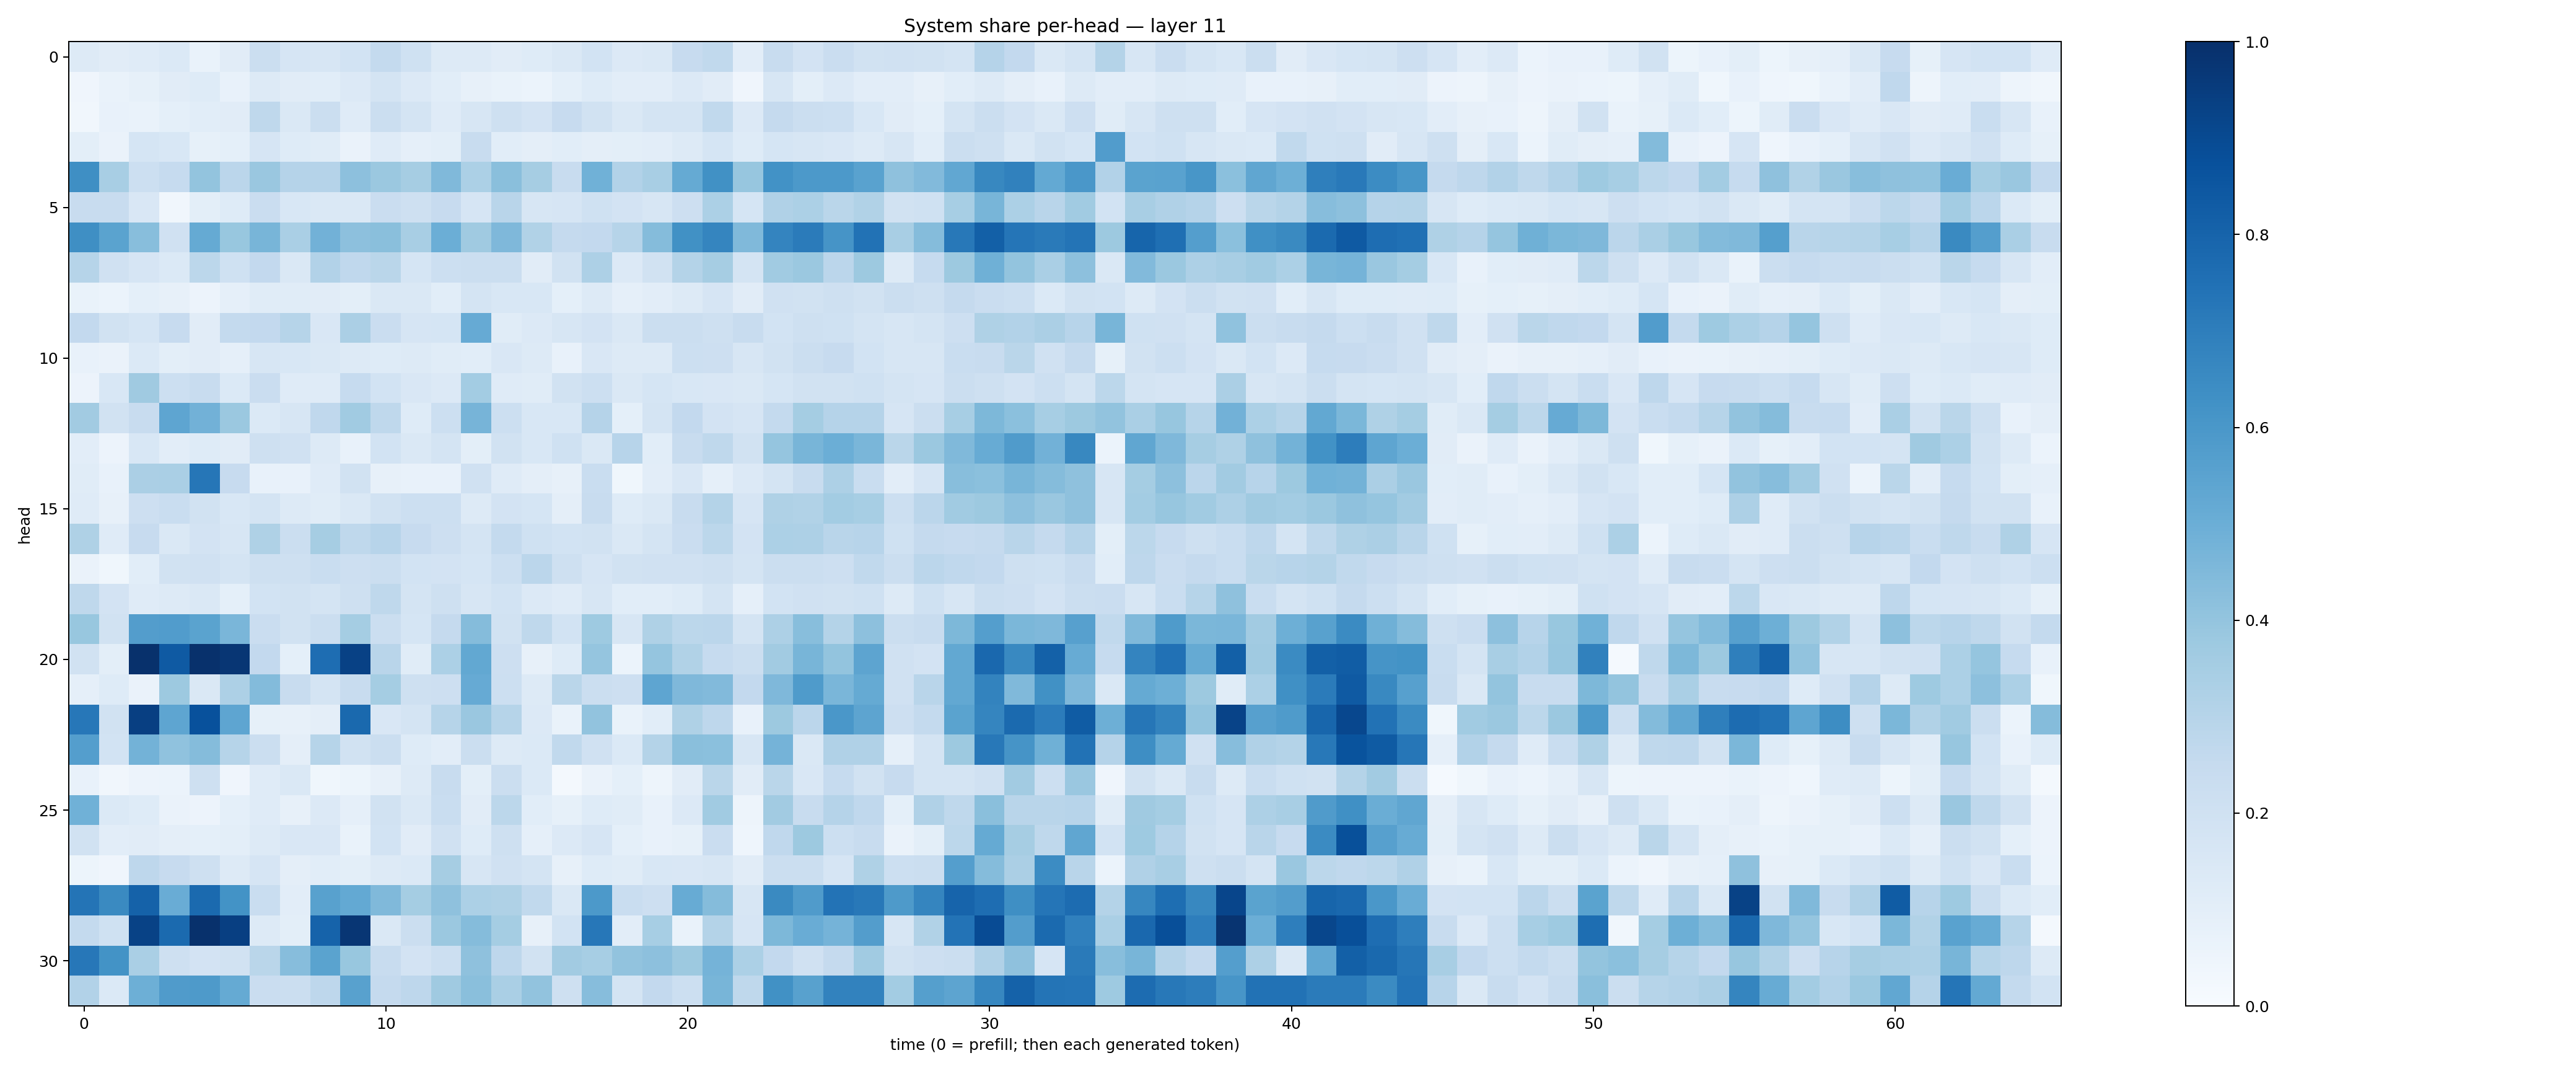

Data behind this chart, as committed beside it:
0.1321887, 0.109636575, 0.11851466, 0.14028984, 0.06718833, 0.11095409, 0.2239108, 0.16429056, 0.1637229, 0.1854489, 0.25728616, 0.2020694, 0.13013954, 0.12920769, 0.11121895, 0.12355615, 0.14757408, 0.18486477, 0.13501485, 0.14539471, 0.24382007, 0.26298708, 0.10162872, 0.2400633
0.04134, 0.07025, 0.0827, 0.1129, 0.1213, 0.07768, 0.1298, 0.1112, 0.1079, 0.1361, 0.1729, 0.135, 0.1083, 0.07988, 0.06831, 0.06, 0.09146, 0.1222, 0.1046, 0.1029, 0.1363, 0.1115, 0.04177, 0.1566
0.03331, 0.07288, 0.06896, 0.09369, 0.1082, 0.1126, 0.2734, 0.145, 0.2251, 0.1178, 0.2236, 0.179, 0.1194, 0.1563, 0.2075, 0.1821, 0.2432, 0.1916, 0.1451, 0.1767, 0.174, 0.262, 0.1345, 0.2533
0.09868, 0.06549, 0.1682, 0.155, 0.08268, 0.09064, 0.1642, 0.1243, 0.1151, 0.06438, 0.119, 0.08802, 0.1008, 0.2384, 0.1063, 0.09401, 0.107, 0.09446, 0.1001, 0.1052, 0.1304, 0.1702, 0.1242, 0.1708
0.635, 0.3435, 0.2185, 0.2489, 0.3994, 0.2848, 0.3833, 0.3039, 0.3008, 0.4179, 0.38, 0.3484, 0.4464, 0.3295, 0.4229, 0.3505, 0.2345, 0.4865, 0.3112, 0.3424, 0.5172, 0.6261, 0.3933, 0.6234
0.2352, 0.2377, 0.149, 0.03409, 0.09985, 0.1244, 0.2284, 0.1555, 0.1414, 0.1442, 0.2299, 0.2043, 0.2443, 0.1677, 0.2913, 0.1603, 0.1641, 0.2027, 0.1834, 0.1573, 0.2126, 0.33, 0.1718, 0.3201
0.6348, 0.5489, 0.4295, 0.199, 0.5167, 0.389, 0.4656, 0.3383, 0.4805, 0.4166, 0.4242, 0.3399, 0.4984, 0.3676, 0.4508, 0.3157, 0.2531, 0.2607, 0.2969, 0.437, 0.627, 0.6712, 0.4491, 0.674
0.2971, 0.1954, 0.1668, 0.1385, 0.2792, 0.2011, 0.2598, 0.1456, 0.3116, 0.2687, 0.2888, 0.1685, 0.2182, 0.2251, 0.2194, 0.1117, 0.1878, 0.3246, 0.1364, 0.1948, 0.3067, 0.3509, 0.1765, 0.3645
0.06848, 0.06219, 0.09368, 0.07923, 0.05722, 0.08815, 0.1168, 0.1164, 0.1111, 0.1011, 0.1443, 0.143, 0.1067, 0.1779, 0.1533, 0.1559, 0.09045, 0.1259, 0.08742, 0.1025, 0.128, 0.1658, 0.1104, 0.1983
0.2582, 0.1932, 0.1713, 0.243, 0.1124, 0.2574, 0.2595, 0.2978, 0.1485, 0.3322, 0.2298, 0.1645, 0.1688, 0.5132, 0.1167, 0.1359, 0.1573, 0.1815, 0.1451, 0.2219, 0.2258, 0.2039, 0.2377, 0.1847
0.07167, 0.06631, 0.1392, 0.1005, 0.1123, 0.08748, 0.1571, 0.1535, 0.141, 0.126, 0.1228, 0.1265, 0.114, 0.109, 0.1488, 0.1259, 0.07651, 0.1486, 0.1295, 0.1299, 0.2187, 0.2116, 0.1619, 0.1939
0.05502, 0.1528, 0.3685, 0.2167, 0.2392, 0.139, 0.2286, 0.1209, 0.1186, 0.2479, 0.1864, 0.1489, 0.1348, 0.3557, 0.1192, 0.1154, 0.1943, 0.2171, 0.1422, 0.1697, 0.153, 0.1511, 0.1418, 0.1694
0.3602, 0.1889, 0.2395, 0.5362, 0.4832, 0.3802, 0.1392, 0.1594, 0.2663, 0.3664, 0.2721, 0.1227, 0.2187, 0.4718, 0.2153, 0.1557, 0.1527, 0.3011, 0.09242, 0.1764, 0.2596, 0.1827, 0.1641, 0.2576
0.1052, 0.05494, 0.153, 0.1024, 0.1238, 0.111, 0.2076, 0.1961, 0.1314, 0.07279, 0.1843, 0.1423, 0.1754, 0.1004, 0.1893, 0.1534, 0.2023, 0.1482, 0.2931, 0.1077, 0.2415, 0.2722, 0.1926, 0.3971
0.1147, 0.07143, 0.3338, 0.3398, 0.7279, 0.2433, 0.07153, 0.07504, 0.1178, 0.1876, 0.08108, 0.07118, 0.07091, 0.1956, 0.1173, 0.09694, 0.08021, 0.231, 0.03666, 0.1045, 0.1491, 0.08861, 0.1362, 0.1747
0.1198, 0.08127, 0.2129, 0.2334, 0.1938, 0.1537, 0.1774, 0.1324, 0.1159, 0.1479, 0.188, 0.2187, 0.2167, 0.1324, 0.1823, 0.1707, 0.0975, 0.2377, 0.1229, 0.141, 0.242, 0.3048, 0.1662, 0.3224
0.324, 0.1176, 0.2458, 0.1433, 0.1812, 0.159, 0.3205, 0.2193, 0.3485, 0.2734, 0.2957, 0.2433, 0.2122, 0.1725, 0.2546, 0.2018, 0.1863, 0.1949, 0.1467, 0.1796, 0.228, 0.2805, 0.1826, 0.3295
0.06303, 0.03654, 0.1084, 0.1908, 0.1961, 0.178, 0.2102, 0.2068, 0.2314, 0.2121, 0.2216, 0.1844, 0.1815, 0.1713, 0.2183, 0.2819, 0.2078, 0.1641, 0.1949, 0.1967, 0.1956, 0.2097, 0.1739, 0.2192
0.2717, 0.1809, 0.1193, 0.1311, 0.1425, 0.0932, 0.1849, 0.1891, 0.1766, 0.2078, 0.2732, 0.1764, 0.2033, 0.1588, 0.1867, 0.1331, 0.121, 0.1568, 0.1072, 0.1079, 0.1234, 0.1785, 0.08855, 0.1867
0.39, 0.1924, 0.5719, 0.5774, 0.5493, 0.4624, 0.2284, 0.1908, 0.2206, 0.3521, 0.2199, 0.1715, 0.2504, 0.4352, 0.1943, 0.2708, 0.1858, 0.3725, 0.1583, 0.3209, 0.2811, 0.2843, 0.1776, 0.3256
0.1899, 0.09966, 0.9924, 0.8367, 0.9927, 0.9743, 0.2582, 0.09113, 0.7621, 0.9324, 0.2907, 0.1168, 0.3312, 0.5262, 0.2143, 0.08051, 0.123, 0.3964, 0.06068, 0.398, 0.3148, 0.2471, 0.2232, 0.3595
0.08761, 0.1214, 0.06564, 0.3779, 0.1426, 0.3245, 0.4401, 0.2409, 0.1793, 0.2408, 0.3519, 0.2086, 0.211, 0.5142, 0.2158, 0.128, 0.2889, 0.2203, 0.2114, 0.5371, 0.4515, 0.4449, 0.2608, 0.4529
0.7238, 0.1891, 0.94, 0.5356, 0.8743, 0.5376, 0.08409, 0.08188, 0.09481, 0.7782, 0.1502, 0.1791, 0.2974, 0.3829, 0.3, 0.136, 0.06983, 0.4038, 0.06915, 0.1069, 0.3229, 0.2762, 0.07216, 0.3766
0.5697, 0.186, 0.4797, 0.4066, 0.4357, 0.2997, 0.2223, 0.09634, 0.3007, 0.1935, 0.2206, 0.1223, 0.1023, 0.2235, 0.1289, 0.1391, 0.2634, 0.1966, 0.1387, 0.3049, 0.4251, 0.4218, 0.1609, 0.4751
0.0751, 0.03456, 0.05628, 0.06236, 0.2053, 0.04055, 0.1208, 0.1447, 0.03844, 0.05176, 0.07828, 0.1272, 0.2346, 0.1009, 0.2253, 0.1394, 0.02029, 0.06269, 0.09027, 0.0477, 0.1124, 0.2882, 0.1124, 0.2868
0.485, 0.1398, 0.1246, 0.06465, 0.05854, 0.09296, 0.1197, 0.08185, 0.1366, 0.08683, 0.1877, 0.1476, 0.2305, 0.1122, 0.2779, 0.1075, 0.08452, 0.1238, 0.1161, 0.07168, 0.1365, 0.3637, 0.04702, 0.3596
0.1906, 0.1049, 0.1104, 0.09699, 0.09255, 0.1001, 0.1257, 0.1488, 0.1521, 0.06967, 0.1858, 0.1126, 0.1973, 0.1229, 0.2105, 0.08902, 0.1331, 0.1647, 0.09199, 0.07167, 0.08467, 0.2273, 0.0463, 0.268
0.05226, 0.04002, 0.277, 0.2448, 0.2063, 0.1273, 0.1653, 0.0942, 0.1067, 0.1013, 0.1291, 0.1385, 0.35, 0.159, 0.1959, 0.1748, 0.0795, 0.1225, 0.1135, 0.1557, 0.1506, 0.1572, 0.1111, 0.2196
0.7357, 0.6538, 0.8049, 0.5076, 0.7761, 0.6199, 0.2313, 0.1032, 0.5581, 0.5205, 0.4464, 0.355, 0.4111, 0.3319, 0.3239, 0.2621, 0.1471, 0.5937, 0.2335, 0.2121, 0.5108, 0.4338, 0.1566, 0.6559
0.2547, 0.2009, 0.929, 0.7745, 0.9955, 0.9408, 0.1319, 0.1004, 0.8015, 0.9756, 0.1446, 0.2189, 0.3792, 0.437, 0.3533, 0.07898, 0.187, 0.7255, 0.1021, 0.3474, 0.07018, 0.3059, 0.1646, 0.4539
0.7249, 0.6175, 0.3394, 0.2107, 0.1818, 0.189, 0.2876, 0.4304, 0.5499, 0.3873, 0.2419, 0.1807, 0.2177, 0.4114, 0.2735, 0.192, 0.3598, 0.3459, 0.4033, 0.4158, 0.3773, 0.4755, 0.3314, 0.2579
0.3099, 0.1369, 0.4934, 0.5801, 0.5872, 0.5159, 0.2297, 0.2224, 0.2736, 0.5573, 0.2537, 0.2765, 0.3674, 0.4237, 0.3396, 0.405, 0.206, 0.431, 0.1738, 0.2607, 0.2172, 0.4667, 0.2716, 0.6267
